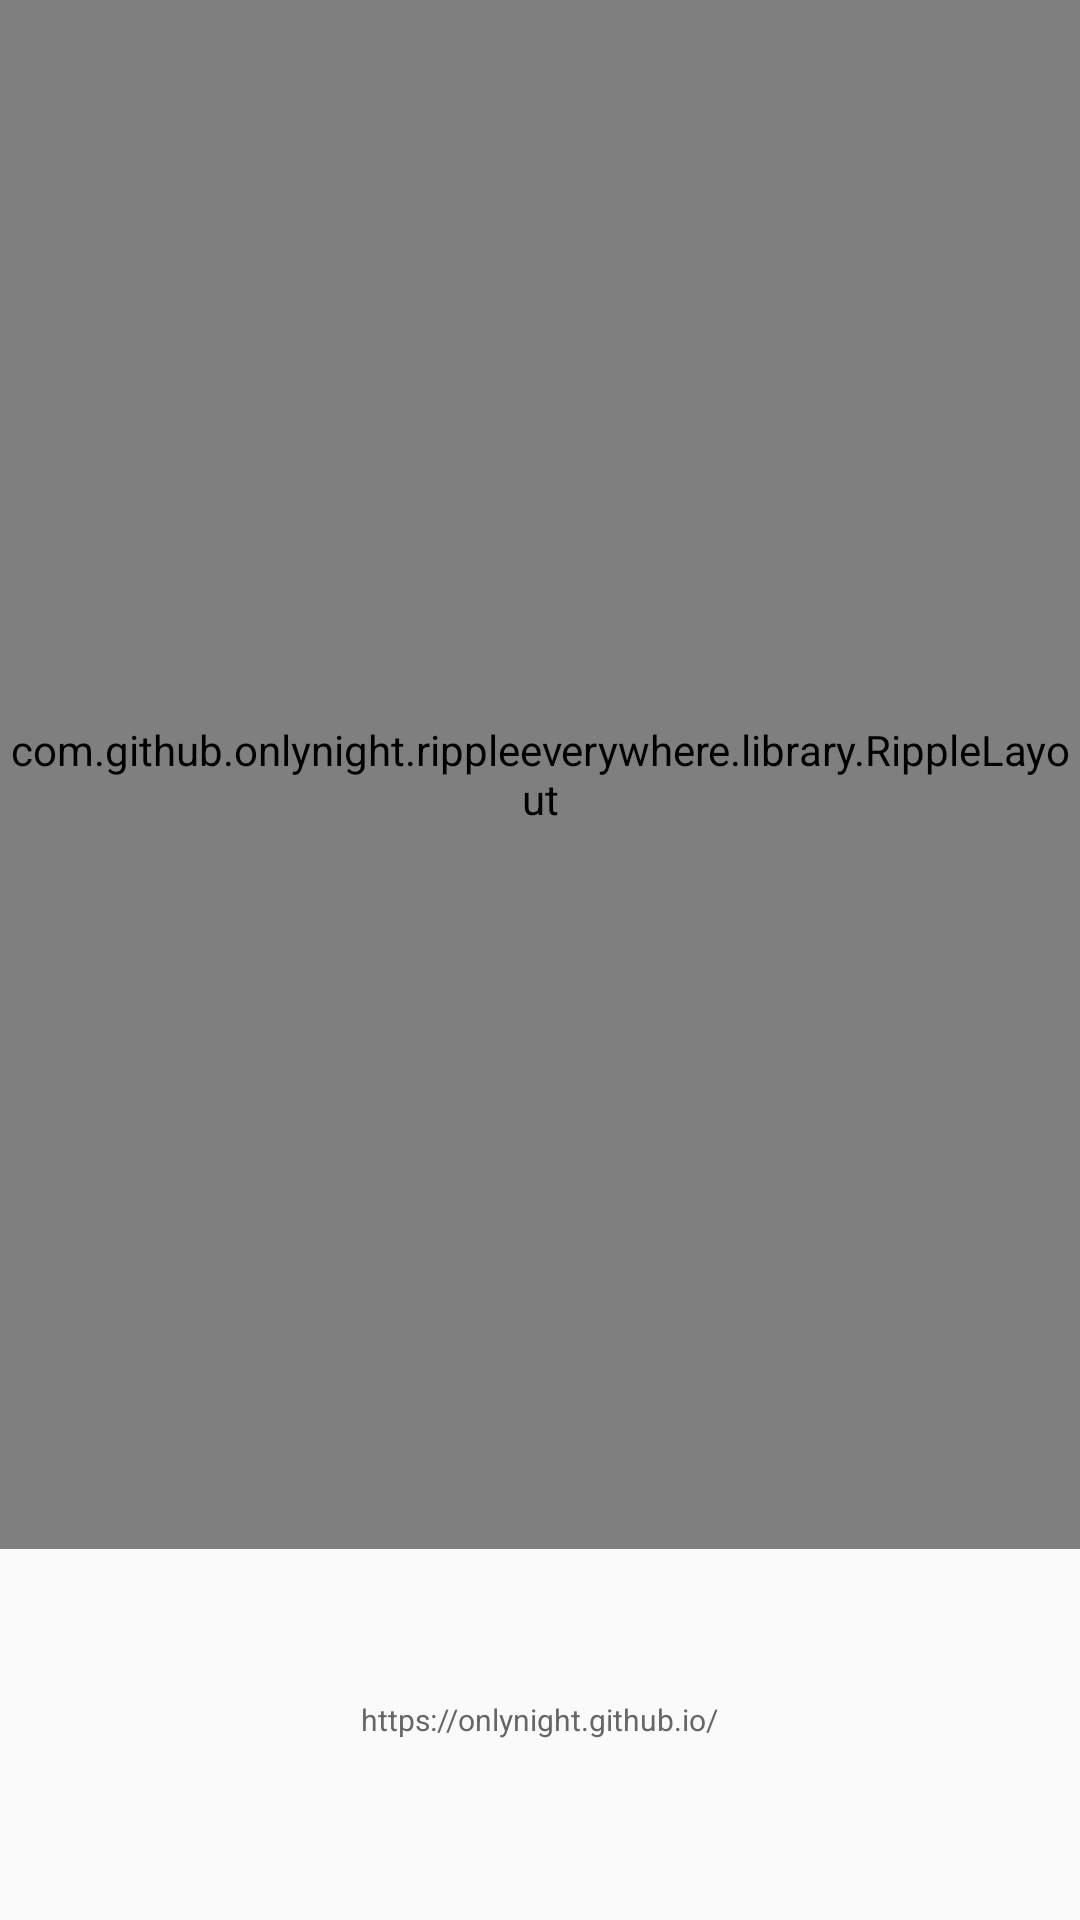

Layout XML and referenced resources for this Android screen:
<!-- AndroidManifest.xml: activity theme AppTheme.Translucent -->
<!-- res/layout/activity_welcome.xml -->
<?xml version="1.0" encoding="utf-8"?>
<layout>

    <LinearLayout xmlns:android="http://schemas.android.com/apk/res/android"
        xmlns:app="http://schemas.android.com/apk/res-auto"
        xmlns:tools="http://schemas.android.com/tools"
        android:layout_width="match_parent"
        android:layout_height="match_parent"
        android:gravity="center_horizontal"
        android:fitsSystemWindows="false"
        android:orientation="vertical"
        tools:context=".module.welcome.WelcomeActivity">

        <com.github.example.rippleeverywhere.library.RippleLayout
            android:id="@+id/ripple_layout"
            android:layout_width="match_parent"
            android:layout_height="0dp"
            android:layout_weight="1"
            android:orientation="vertical"
            app:auto_play="true"
            app:ripple_anim_time="1000">

            <ImageView
                android:id="@+id/img_start"
                android:layout_width="match_parent"
                android:layout_height="0dp"
                android:layout_weight="1"
                android:scaleType="centerCrop"
                android:src="@drawable/ic_welcome" />

        </com.github.example.rippleeverywhere.library.RippleLayout>

        <ImageView
            android:layout_width="94dp"
            android:layout_height="30dp"
            android:layout_marginTop="10dp"
            android:src="@drawable/ic_logo" />

        <TextView
            android:layout_width="wrap_content"
            android:layout_height="wrap_content"
            android:layout_marginBottom="60dp"
            android:layout_marginTop="10dp"
            android:text="@string/my_home_page"
            android:textColor="@color/colorBlack"
            android:textSize="10sp" />

    </LinearLayout>

</layout>
<!-- resources referenced by this layout -->
<resources>
  <color name="colorBlack">#666666</color>
  <!-- drawable ic_welcome: jpg bitmap (drawable-xhdpi, 46434 bytes) -->
  <string name="my_home_page">https://onlynight.github.io/</string>
  <style name="AppTheme.Translucent">
          <item name="android:windowTranslucentStatus">true</item>
          <item name="android:windowTranslucentNavigation">true</item>
      </style>
</resources>
